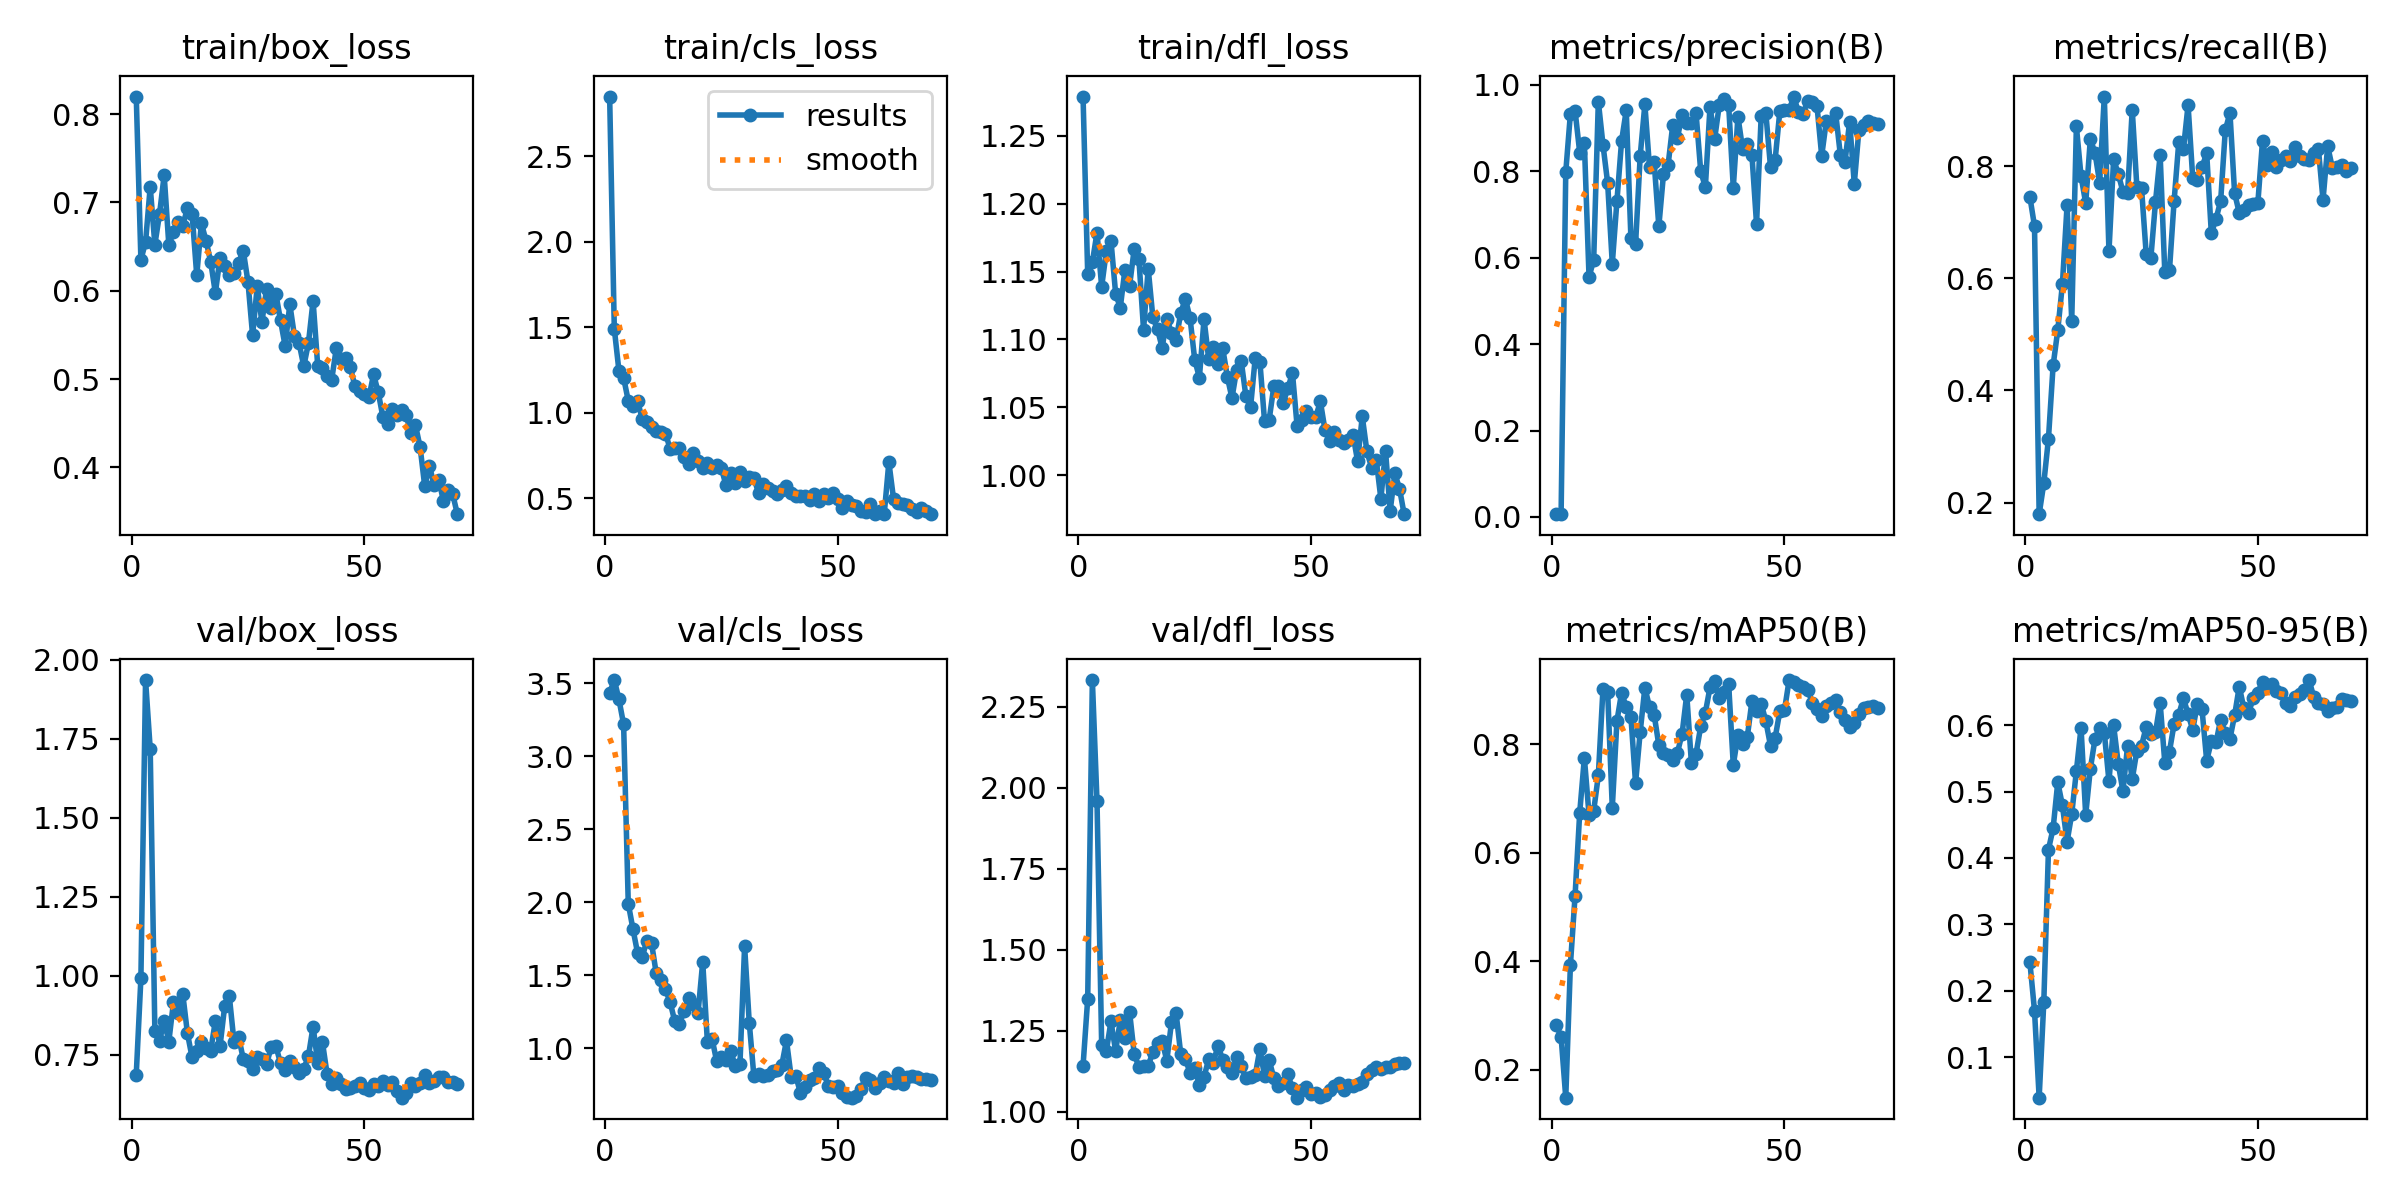

The file beside this chart, header and first rows:
epoch, time, train/box_loss, train/cls_loss, train/dfl_loss, metrics/precision(B), metrics/recall(B), metrics/mAP50(B), metrics/mAP50-95(B), val/box_loss, val/cls_loss, val/dfl_loss, lr/pg0, lr/pg1, lr/pg2
1, 36.99, 0.82, 2.851, 1.279, 0.00675, 0.7456, 0.2818, 0.2435, 0.688, 3.436, 1.141, 0.0001715, 0.0001715, 0.0001715
2, 72.29, 0.6352, 1.492, 1.148, 0.00649, 0.693, 0.2606, 0.1699, 0.9926, 3.523, 1.348, 0.0003522, 0.0003522, 0.0003522
3, 107.3, 0.6549, 1.245, 1.157, 0.7983, 0.1793, 0.1486, 0.03872, 1.936, 3.391, 2.333, 0.0005277, 0.0005277, 0.0005277
4, 142.5, 0.7177, 1.205, 1.179, 0.9335, 0.2345, 0.3933, 0.1829, 1.718, 3.219, 1.958, 0.0006979, 0.0006979, 0.0006979
5, 177.4, 0.6523, 1.07, 1.139, 0.9406, 0.3143, 0.5207, 0.4127, 0.8257, 1.991, 1.206, 0.0008628, 0.0008628, 0.0008628
6, 212.5, 0.6868, 1.043, 1.165, 0.8435, 0.4444, 0.6741, 0.4447, 0.7931, 1.818, 1.186, 0.001023, 0.001023, 0.001023
7, 247.3, 0.7309, 1.068, 1.173, 0.8653, 0.5075, 0.7748, 0.5141, 0.8588, 1.652, 1.278, 0.001177, 0.001177, 0.001177
8, 282.3, 0.6521, 0.9646, 1.134, 0.5561, 0.5897, 0.6703, 0.4792, 0.7921, 1.624, 1.187, 0.001288, 0.001288, 0.001288
9, 317.1, 0.6667, 0.9453, 1.123, 0.5941, 0.7301, 0.6773, 0.4243, 0.917, 1.737, 1.282, 0.001267, 0.001267, 0.001267
10, 351.7, 0.6781, 0.9182, 1.151, 0.9617, 0.5244, 0.7426, 0.4662, 0.8813, 1.72, 1.228, 0.001247, 0.001247, 0.001247
11, 386.3, 0.6737, 0.8912, 1.14, 0.8614, 0.8708, 0.9024, 0.5311, 0.9425, 1.515, 1.308, 0.001227, 0.001227, 0.001227
12, 421.8, 0.6938, 0.8906, 1.167, 0.7732, 0.7821, 0.8972, 0.5964, 0.8182, 1.47, 1.177, 0.001207, 0.001207, 0.001207
13, 456.6, 0.6872, 0.8789, 1.159, 0.5861, 0.7339, 0.6832, 0.465, 0.7419, 1.403, 1.139, 0.001186, 0.001186, 0.001186
14, 491.5, 0.6175, 0.7894, 1.107, 0.7319, 0.8484, 0.843, 0.5343, 0.7638, 1.315, 1.139, 0.001166, 0.001166, 0.001166
15, 527.1, 0.6765, 0.7939, 1.152, 0.8705, 0.8234, 0.8953, 0.5794, 0.7894, 1.184, 1.141, 0.001146, 0.001146, 0.001146
16, 563, 0.6566, 0.7945, 1.116, 0.9412, 0.7705, 0.8681, 0.5964, 0.7716, 1.167, 1.184, 0.001126, 0.001126, 0.001126
17, 597.5, 0.6328, 0.7426, 1.108, 0.6461, 0.924, 0.8511, 0.5889, 0.7639, 1.254, 1.211, 0.001106, 0.001106, 0.001106
18, 631.9, 0.5976, 0.7018, 1.094, 0.6315, 0.6478, 0.7284, 0.5158, 0.8576, 1.347, 1.217, 0.001085, 0.001085, 0.001085
19, 667.4, 0.6373, 0.7648, 1.115, 0.8362, 0.8124, 0.823, 0.5998, 0.777, 1.3, 1.157, 0.001065, 0.001065, 0.001065
20, 702.5, 0.628, 0.7154, 1.105, 0.955, 0.786, 0.9044, 0.542, 0.9041, 1.244, 1.275, 0.001045, 0.001045, 0.001045
21, 738.3, 0.6183, 0.6749, 1.1, 0.8093, 0.7543, 0.869, 0.5006, 0.9359, 1.592, 1.303, 0.001025, 0.001025, 0.001025
22, 773.9, 0.6204, 0.7068, 1.12, 0.8208, 0.7515, 0.8542, 0.5687, 0.7919, 1.044, 1.177, 0.001005, 0.001005, 0.001005
23, 808.5, 0.632, 0.6781, 1.13, 0.6726, 0.9006, 0.7985, 0.5185, 0.8071, 1.066, 1.163, 0.0009844, 0.0009844, 0.0009844
24, 843.2, 0.6452, 0.6963, 1.115, 0.7934, 0.7622, 0.784, 0.5618, 0.7368, 0.9099, 1.118, 0.0009642, 0.0009642, 0.0009642
25, 878, 0.6104, 0.6769, 1.085, 0.8156, 0.7604, 0.7806, 0.5692, 0.7318, 0.9379, 1.136, 0.000944, 0.000944, 0.000944
26, 912.7, 0.5497, 0.576, 1.072, 0.908, 0.6434, 0.7717, 0.5974, 0.7039, 0.9218, 1.082, 0.0009237, 0.0009237, 0.0009237
27, 947.3, 0.6051, 0.6465, 1.115, 0.8784, 0.6358, 0.7846, 0.5875, 0.7445, 0.9795, 1.107, 0.0009035, 0.0009035, 0.0009035
28, 982, 0.5644, 0.5903, 1.086, 0.9298, 0.7362, 0.8194, 0.5892, 0.7359, 0.8796, 1.162, 0.0008833, 0.0008833, 0.0008833
29, 1017, 0.6019, 0.6565, 1.095, 0.9122, 0.8197, 0.8917, 0.6335, 0.7214, 0.8897, 1.151, 0.0008631, 0.0008631, 0.0008631
30, 1051, 0.5799, 0.6039, 1.082, 0.9123, 0.6107, 0.7653, 0.5436, 0.7745, 1.699, 1.203, 0.0008429, 0.0008429, 0.0008429
31, 1086, 0.5966, 0.6228, 1.094, 0.9347, 0.6141, 0.7826, 0.5602, 0.7777, 1.175, 1.16, 0.0008227, 0.0008227, 0.0008227
32, 1121, 0.5664, 0.6178, 1.073, 0.8004, 0.7379, 0.833, 0.6021, 0.7241, 0.8062, 1.139, 0.0008025, 0.0008025, 0.0008025
33, 1155, 0.5373, 0.5306, 1.057, 0.7636, 0.8426, 0.8583, 0.616, 0.702, 0.8196, 1.118, 0.0007823, 0.0007823, 0.0007823
34, 1190, 0.5847, 0.583, 1.078, 0.9499, 0.8301, 0.9051, 0.6408, 0.7297, 0.8107, 1.167, 0.0007621, 0.0007621, 0.0007621
35, 1224, 0.5484, 0.5587, 1.084, 0.8754, 0.9088, 0.916, 0.6171, 0.712, 0.8144, 1.14, 0.0007419, 0.0007419, 0.0007419
36, 1259, 0.5406, 0.5435, 1.058, 0.9544, 0.7788, 0.8856, 0.593, 0.6916, 0.8448, 1.102, 0.0007216, 0.0007216, 0.0007216
37, 1293, 0.5145, 0.5279, 1.05, 0.9673, 0.775, 0.8964, 0.6324, 0.7061, 0.8517, 1.105, 0.0007014, 0.0007014, 0.0007014
38, 1327, 0.5407, 0.5476, 1.086, 0.9546, 0.7979, 0.9115, 0.6238, 0.7461, 0.8849, 1.112, 0.0006812, 0.0006812, 0.0006812
39, 1362, 0.5887, 0.5745, 1.084, 0.7622, 0.8229, 0.7619, 0.5466, 0.8398, 1.053, 1.193, 0.000661, 0.000661, 0.000661
40, 1397, 0.5146, 0.5304, 1.04, 0.9268, 0.68, 0.8168, 0.5756, 0.7257, 0.8033, 1.11, 0.0006408, 0.0006408, 0.0006408
41, 1431, 0.512, 0.5151, 1.041, 0.852, 0.7059, 0.8007, 0.5742, 0.7915, 0.8093, 1.158, 0.0006206, 0.0006206, 0.0006206
42, 1466, 0.5029, 0.5151, 1.066, 0.8637, 0.7375, 0.8128, 0.6082, 0.6905, 0.6937, 1.104, 0.0006004, 0.0006004, 0.0006004
43, 1501, 0.4992, 0.5111, 1.066, 0.8388, 0.864, 0.8791, 0.5881, 0.6586, 0.736, 1.08, 0.0005802, 0.0005802, 0.0005802
44, 1535, 0.5353, 0.488, 1.053, 0.6779, 0.8947, 0.8619, 0.5797, 0.6761, 0.7806, 1.088, 0.00056, 0.00056, 0.00056
45, 1570, 0.5232, 0.5271, 1.064, 0.929, 0.752, 0.8749, 0.615, 0.659, 0.7981, 1.115, 0.0005398, 0.0005398, 0.0005398
46, 1604, 0.5234, 0.4831, 1.075, 0.9341, 0.7164, 0.8425, 0.6583, 0.6424, 0.8619, 1.071, 0.0005195, 0.0005195, 0.0005195
47, 1639, 0.5136, 0.5277, 1.036, 0.8099, 0.7222, 0.7972, 0.6253, 0.6458, 0.8267, 1.043, 0.0004993, 0.0004993, 0.0004993
48, 1674, 0.4915, 0.5023, 1.04, 0.8274, 0.7308, 0.8121, 0.6189, 0.6503, 0.7426, 1.066, 0.0004791, 0.0004791, 0.0004791
49, 1709, 0.4869, 0.5318, 1.048, 0.9391, 0.7319, 0.8608, 0.6403, 0.6627, 0.7361, 1.077, 0.0004589, 0.0004589, 0.0004589
50, 1744, 0.4829, 0.4973, 1.043, 0.9432, 0.7348, 0.8629, 0.6492, 0.6441, 0.7423, 1.053, 0.0004387, 0.0004387, 0.0004387
51, 1778, 0.4794, 0.4434, 1.043, 0.9415, 0.8454, 0.9184, 0.6658, 0.6375, 0.6941, 1.056, 0.0004185, 0.0004185, 0.0004185
52, 1813, 0.5052, 0.4853, 1.054, 0.9732, 0.8014, 0.9143, 0.6591, 0.657, 0.6632, 1.046, 0.0003983, 0.0003983, 0.0003983
53, 1848, 0.485, 0.4627, 1.033, 0.9369, 0.8249, 0.9099, 0.6618, 0.6508, 0.6605, 1.052, 0.0003781, 0.0003781, 0.0003781
54, 1882, 0.457, 0.4533, 1.025, 0.9336, 0.799, 0.9065, 0.6509, 0.6662, 0.6687, 1.065, 0.0003579, 0.0003579, 0.0003579
55, 1917, 0.449, 0.4256, 1.032, 0.964, 0.8114, 0.9009, 0.6482, 0.6561, 0.7199, 1.078, 0.0003377, 0.0003377, 0.0003377
56, 1952, 0.4657, 0.4188, 1.026, 0.9595, 0.8173, 0.8759, 0.6332, 0.6648, 0.7947, 1.088, 0.0003174, 0.0003174, 0.0003174
57, 1986, 0.4588, 0.4644, 1.024, 0.9501, 0.809, 0.8649, 0.6291, 0.6363, 0.7824, 1.065, 0.0002972, 0.0002972, 0.0002972
58, 2022, 0.4646, 0.4098, 1.026, 0.8359, 0.8337, 0.8523, 0.6421, 0.6148, 0.7286, 1.083, 0.000277, 0.000277, 0.000277
59, 2056, 0.459, 0.4247, 1.03, 0.9175, 0.8178, 0.8706, 0.6469, 0.6294, 0.7624, 1.079, 0.0002568, 0.0002568, 0.0002568
60, 2092, 0.4389, 0.4069, 1.01, 0.9104, 0.812, 0.8762, 0.6539, 0.6624, 0.8043, 1.086, 0.0002366, 0.0002366, 0.0002366
... 10 more rows
